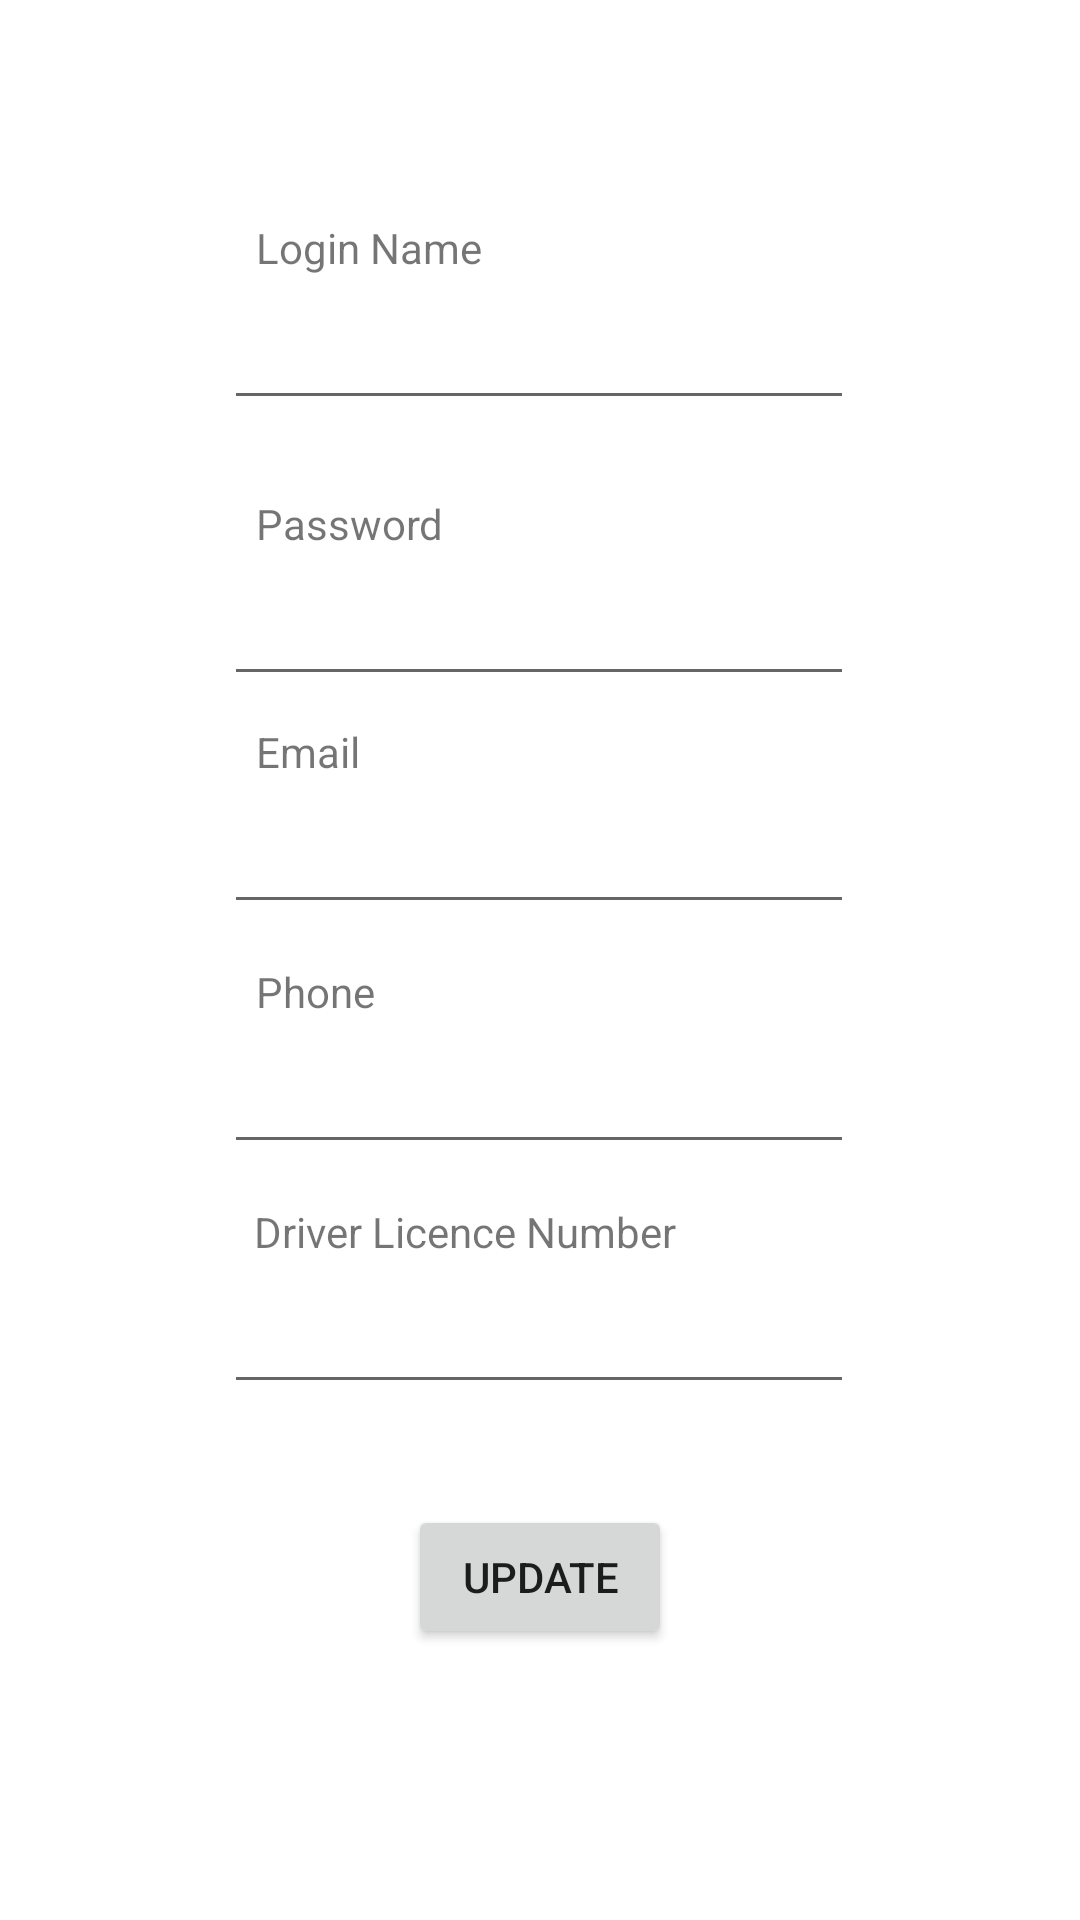

Layout XML and referenced resources for this Android screen:
<!-- AndroidManifest.xml: application theme Theme.TMSApp -->
<!-- res/layout/activity_profile.xml -->
<?xml version="1.0" encoding="utf-8"?>
<androidx.constraintlayout.widget.ConstraintLayout xmlns:android="http://schemas.android.com/apk/res/android"
    xmlns:app="http://schemas.android.com/apk/res-auto"
    xmlns:tools="http://schemas.android.com/tools"
    android:layout_width="match_parent"
    android:layout_height="match_parent"
    tools:context=".activities.ProfileActivity">

    <EditText
        android:id="@+id/updateLoginField"
        android:layout_width="wrap_content"
        android:layout_height="wrap_content"
        android:layout_marginTop="92dp"
        android:ems="10"
        android:inputType="textPersonName"
        android:minHeight="48dp"
        app:layout_constraintEnd_toEndOf="parent"
        app:layout_constraintHorizontal_bias="0.497"
        app:layout_constraintStart_toStartOf="parent"
        app:layout_constraintTop_toTopOf="parent" />

    <EditText
        android:id="@+id/updatePasswordField"
        android:layout_width="wrap_content"
        android:layout_height="wrap_content"
        android:layout_marginTop="44dp"
        android:ems="10"
        android:inputType="textPassword"
        android:minHeight="48dp"
        app:layout_constraintEnd_toEndOf="@+id/updateLoginField"
        app:layout_constraintHorizontal_bias="1.0"
        app:layout_constraintStart_toStartOf="@+id/updateLoginField"
        app:layout_constraintTop_toBottomOf="@+id/updateLoginField" />

    <EditText
        android:id="@+id/updateEmailField"
        android:layout_width="wrap_content"
        android:layout_height="wrap_content"
        android:layout_marginTop="28dp"
        android:ems="10"
        android:inputType="textEmailAddress"
        android:minHeight="48dp"
        app:layout_constraintEnd_toEndOf="@+id/updatePasswordField"
        app:layout_constraintHorizontal_bias="1.0"
        app:layout_constraintStart_toStartOf="@+id/updatePasswordField"
        app:layout_constraintTop_toBottomOf="@+id/updatePasswordField" />

    <EditText
        android:id="@+id/updatePhoneField"
        android:layout_width="wrap_content"
        android:layout_height="wrap_content"
        android:layout_marginTop="32dp"
        android:ems="10"
        android:inputType="phone"
        android:minHeight="48dp"
        app:layout_constraintEnd_toEndOf="@+id/updateEmailField"
        app:layout_constraintHorizontal_bias="0.0"
        app:layout_constraintStart_toStartOf="@+id/updateEmailField"
        app:layout_constraintTop_toBottomOf="@+id/updateEmailField" />

    <EditText
        android:id="@+id/updateLicenceField"
        android:layout_width="wrap_content"
        android:layout_height="wrap_content"
        android:layout_marginTop="32dp"
        android:ems="10"
        android:inputType="number"
        android:minHeight="48dp"
        app:layout_constraintEnd_toEndOf="@+id/updatePhoneField"
        app:layout_constraintHorizontal_bias="0.0"
        app:layout_constraintStart_toStartOf="@+id/updatePhoneField"
        app:layout_constraintTop_toBottomOf="@+id/updatePhoneField" />

    <Button
        android:id="@+id/updateButton"
        android:layout_width="wrap_content"
        android:layout_height="wrap_content"
        android:text="@string/title_update"
        app:layout_constraintBottom_toBottomOf="parent"
        app:layout_constraintEnd_toEndOf="@+id/updateLicenceField"
        app:layout_constraintHorizontal_bias="0.504"
        app:layout_constraintStart_toStartOf="@+id/updateLicenceField"
        app:layout_constraintTop_toBottomOf="@+id/updateLicenceField"
        app:layout_constraintVertical_bias="0.271" />

    <TextView
        android:id="@+id/updateLoginLabel"
        android:layout_width="wrap_content"
        android:layout_height="wrap_content"
        android:text="@string/login_name_label"
        app:layout_constraintBottom_toTopOf="@+id/updateLoginField"
        app:layout_constraintEnd_toEndOf="parent"
        app:layout_constraintHorizontal_bias="0.3"
        app:layout_constraintStart_toStartOf="parent"
        app:layout_constraintTop_toTopOf="parent"
        app:layout_constraintVertical_bias="1.0" />

    <TextView
        android:id="@+id/updatePasswordLabel"
        android:layout_width="wrap_content"
        android:layout_height="wrap_content"
        android:text="@string/password_label"
        app:layout_constraintBottom_toTopOf="@+id/updatePasswordField"
        app:layout_constraintEnd_toEndOf="@+id/updateLoginLabel"
        app:layout_constraintHorizontal_bias="0.0"
        app:layout_constraintStart_toStartOf="@+id/updateLoginLabel"
        app:layout_constraintTop_toBottomOf="@+id/updateLoginField"
        app:layout_constraintVertical_bias="1.0" />

    <TextView
        android:id="@+id/updateEmailLabel"
        android:layout_width="wrap_content"
        android:layout_height="wrap_content"
        android:text="@string/email_label"
        app:layout_constraintBottom_toTopOf="@+id/updateEmailField"
        app:layout_constraintEnd_toEndOf="@+id/updatePasswordLabel"
        app:layout_constraintHorizontal_bias="0.0"
        app:layout_constraintStart_toStartOf="@+id/updatePasswordLabel"
        app:layout_constraintTop_toBottomOf="@+id/updatePasswordField"
        app:layout_constraintVertical_bias="1.0" />

    <TextView
        android:id="@+id/updatePhoneLabel"
        android:layout_width="wrap_content"
        android:layout_height="wrap_content"
        android:text="@string/phone_label"
        app:layout_constraintBottom_toTopOf="@+id/updatePhoneField"
        app:layout_constraintEnd_toEndOf="@+id/updateEmailLabel"
        app:layout_constraintHorizontal_bias="0.0"
        app:layout_constraintStart_toStartOf="@+id/updateEmailLabel"
        app:layout_constraintTop_toBottomOf="@+id/updateEmailField"
        app:layout_constraintVertical_bias="1.0" />

    <TextView
        android:id="@+id/updateLicenceLabel"
        android:layout_width="wrap_content"
        android:layout_height="wrap_content"
        android:text="@string/licence_label"
        app:layout_constraintBottom_toTopOf="@+id/updateLicenceField"
        app:layout_constraintEnd_toEndOf="@+id/updatePhoneLabel"
        app:layout_constraintHorizontal_bias="0.009"
        app:layout_constraintStart_toStartOf="@+id/updatePhoneLabel"
        app:layout_constraintTop_toBottomOf="@+id/updatePhoneField"
        app:layout_constraintVertical_bias="1.0" />

</androidx.constraintlayout.widget.ConstraintLayout>
<!-- resources referenced by this layout -->
<resources>
  <string name="email_label">Email</string>
  <string name="licence_label">Driver Licence Number</string>
  <string name="login_name_label">Login Name</string>
  <string name="password_label">Password</string>
  <string name="phone_label">Phone</string>
  <string name="title_update">Update</string>
  <style name="Theme.TMSApp" parent="Theme.MaterialComponents.DayNight.DarkActionBar">
          
          <item name="colorPrimary">@color/purple_500</item>
          <item name="colorPrimaryVariant">@color/purple_700</item>
          <item name="colorOnPrimary">@color/white</item>
          
          <item name="colorSecondary">@color/teal_200</item>
          <item name="colorSecondaryVariant">@color/teal_700</item>
          <item name="colorOnSecondary">@color/black</item>
          
          <item name="android:statusBarColor">?attr/colorPrimaryVariant</item>
          
      </style>
  <!-- not gathered from this repository: default colours our renderer supplied (Android Studio template values) -->
  <color name="purple_500">#FF6200EE</color>
  <color name="purple_700">#FF3700B3</color>
  <color name="teal_200">#FF03DAC5</color>
  <color name="teal_700">#FF018786</color>
  <color name="black">#FF000000</color>
  <color name="white">#FFFFFFFF</color>
</resources>
